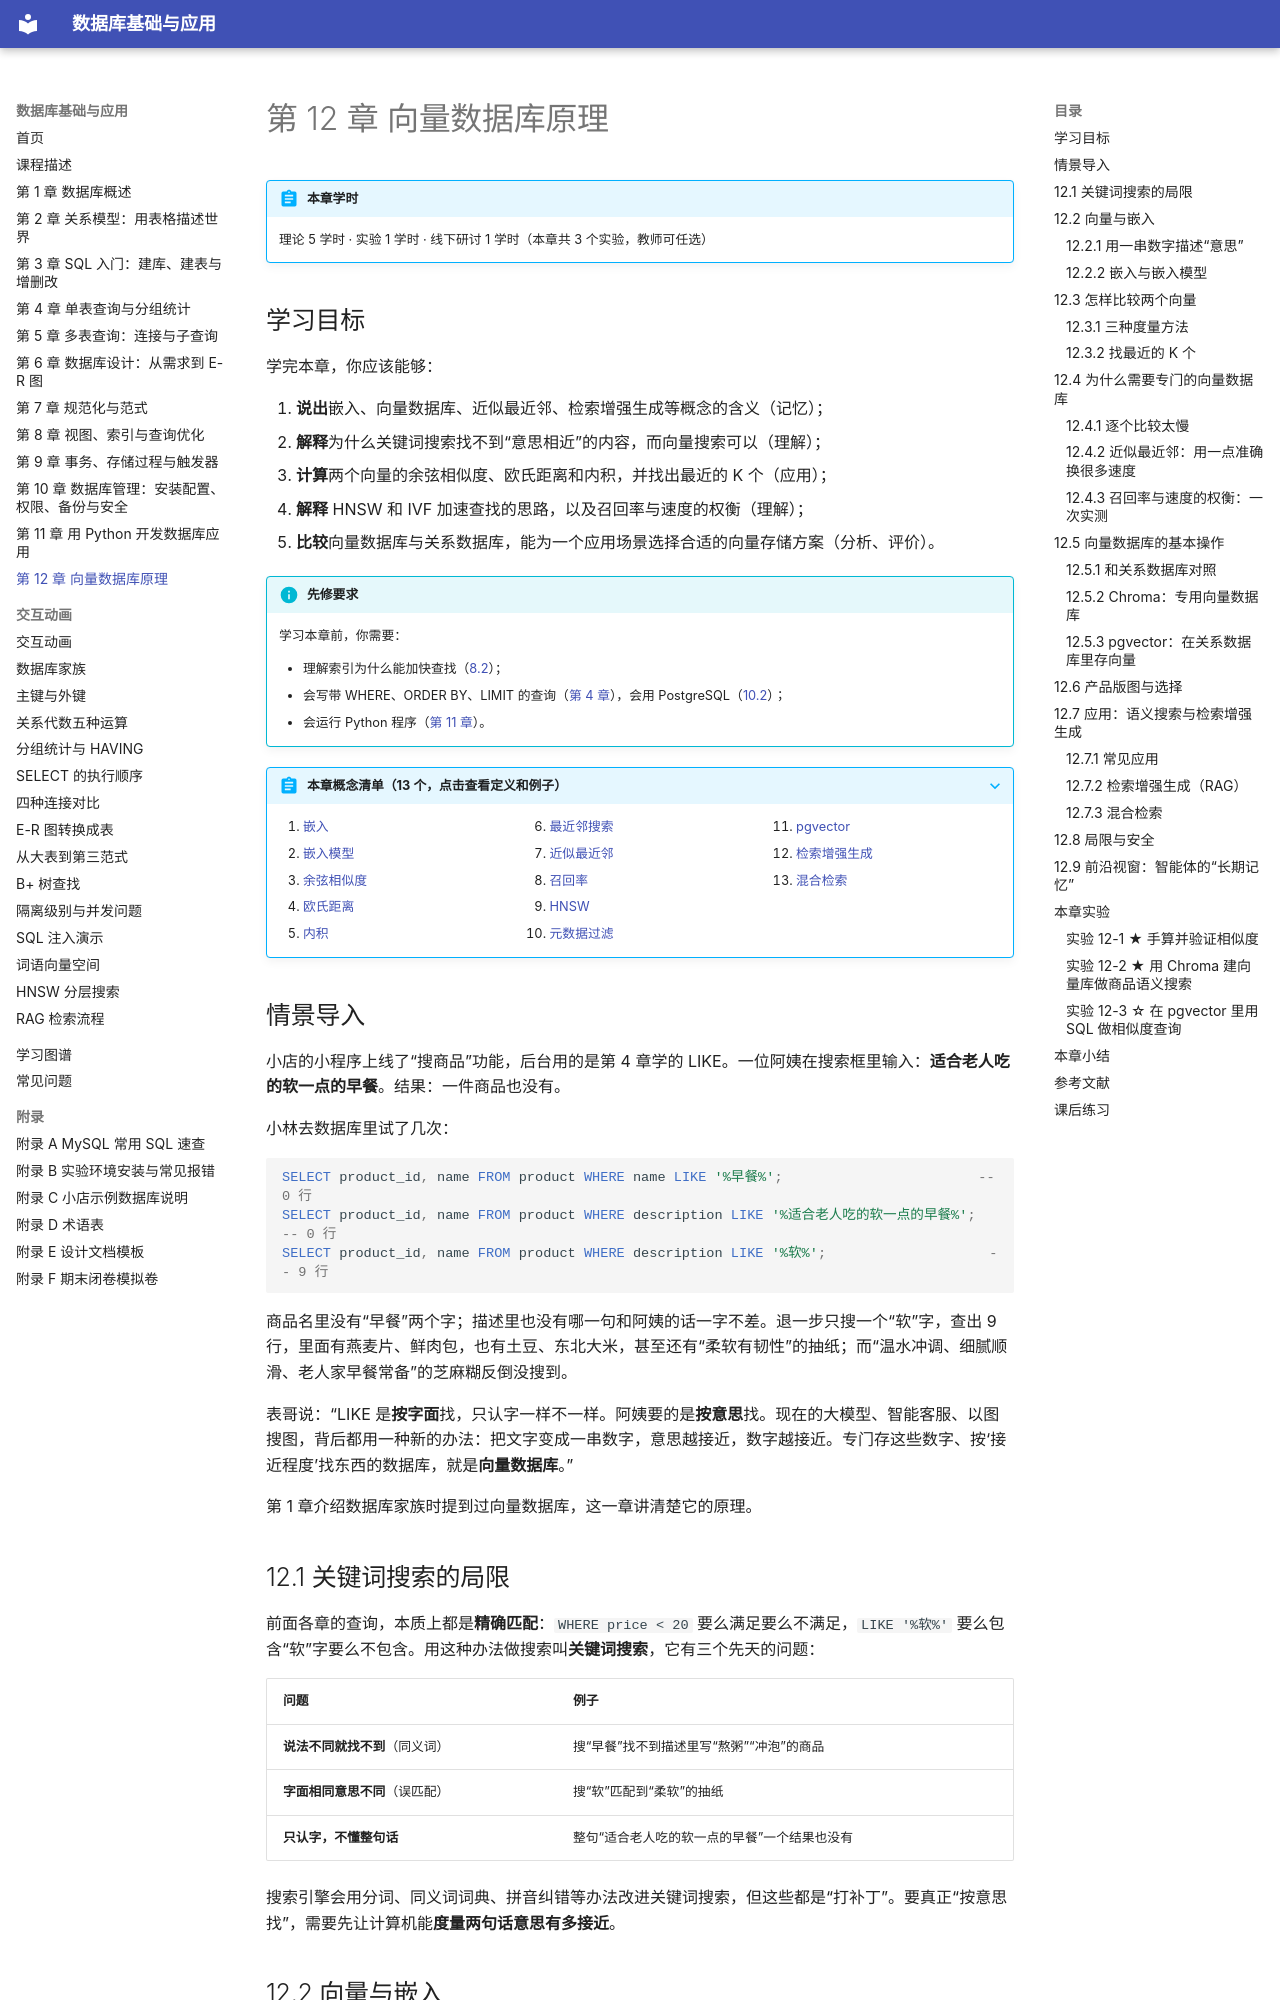

repository: MingziFu9/database-textbook · page: chapters/12-vector-db/index.html · generator: mkdocs

---
title: 第 12 章 向量数据库原理
description: 关键词搜索的局限；向量与嵌入、嵌入模型；余弦相似度、欧氏距离、内积和最近邻搜索；近似最近邻与 HNSW、IVF 的直观原理，召回率与速度的权衡；向量数据库的基本操作与产品版图；语义搜索与检索增强生成（RAG）的检索流程，以及局限与安全
---

# 第 12 章 向量数据库原理

!!! abstract "本章学时"
    理论 5 学时 · 实验 1 学时 · 线下研讨 1 学时（本章共 3 个实验，教师可任选）

## 学习目标

学完本章，你应该能够：

1. **说出**嵌入、向量数据库、近似最近邻、检索增强生成等概念的含义（记忆）；
2. **解释**为什么关键词搜索找不到“意思相近”的内容，而向量搜索可以（理解）；
3. **计算**两个向量的余弦相似度、欧氏距离和内积，并找出最近的 K 个（应用）；
4. **解释** HNSW 和 IVF 加速查找的思路，以及召回率与速度的权衡（理解）；
5. **比较**向量数据库与关系数据库，能为一个应用场景选择合适的向量存储方案（分析、评价）。

!!! info "先修要求"
    学习本章前，你需要：

    - 理解索引为什么能加快查找（[8.2](../08-view-index/index.md#82)）；
    - 会写带 WHERE、ORDER BY、LIMIT 的查询（[第 4 章](../04-single-table-query/index.md)），会用 PostgreSQL（[10.2](../10-administration/index.md#102-postgresql)）；
    - 会运行 Python 程序（[第 11 章](../11-python-app/index.md)）。

??? abstract "本章概念清单（13 个，点击查看定义和例子）"
    1. [嵌入](../../appendix/glossary.md#g-嵌入)
    2. [嵌入模型](../../appendix/glossary.md#g-嵌入模型)
    3. [余弦相似度](../../appendix/glossary.md#g-余弦相似度)
    4. [欧氏距离](../../appendix/glossary.md#g-欧氏距离)
    5. [内积](../../appendix/glossary.md#g-内积)
    6. [最近邻搜索](../../appendix/glossary.md#g-最近邻搜索)
    7. [近似最近邻](../../appendix/glossary.md#g-近似最近邻)
    8. [召回率](../../appendix/glossary.md#g-召回率)
    9. [HNSW](../../appendix/glossary.md#g-HNSW)
    10. [元数据过滤](../../appendix/glossary.md#g-元数据过滤)
    11. [pgvector](../../appendix/glossary.md#g-pgvector)
    12. [检索增强生成](../../appendix/glossary.md#g-检索增强生成)
    13. [混合检索](../../appendix/glossary.md#g-混合检索)
